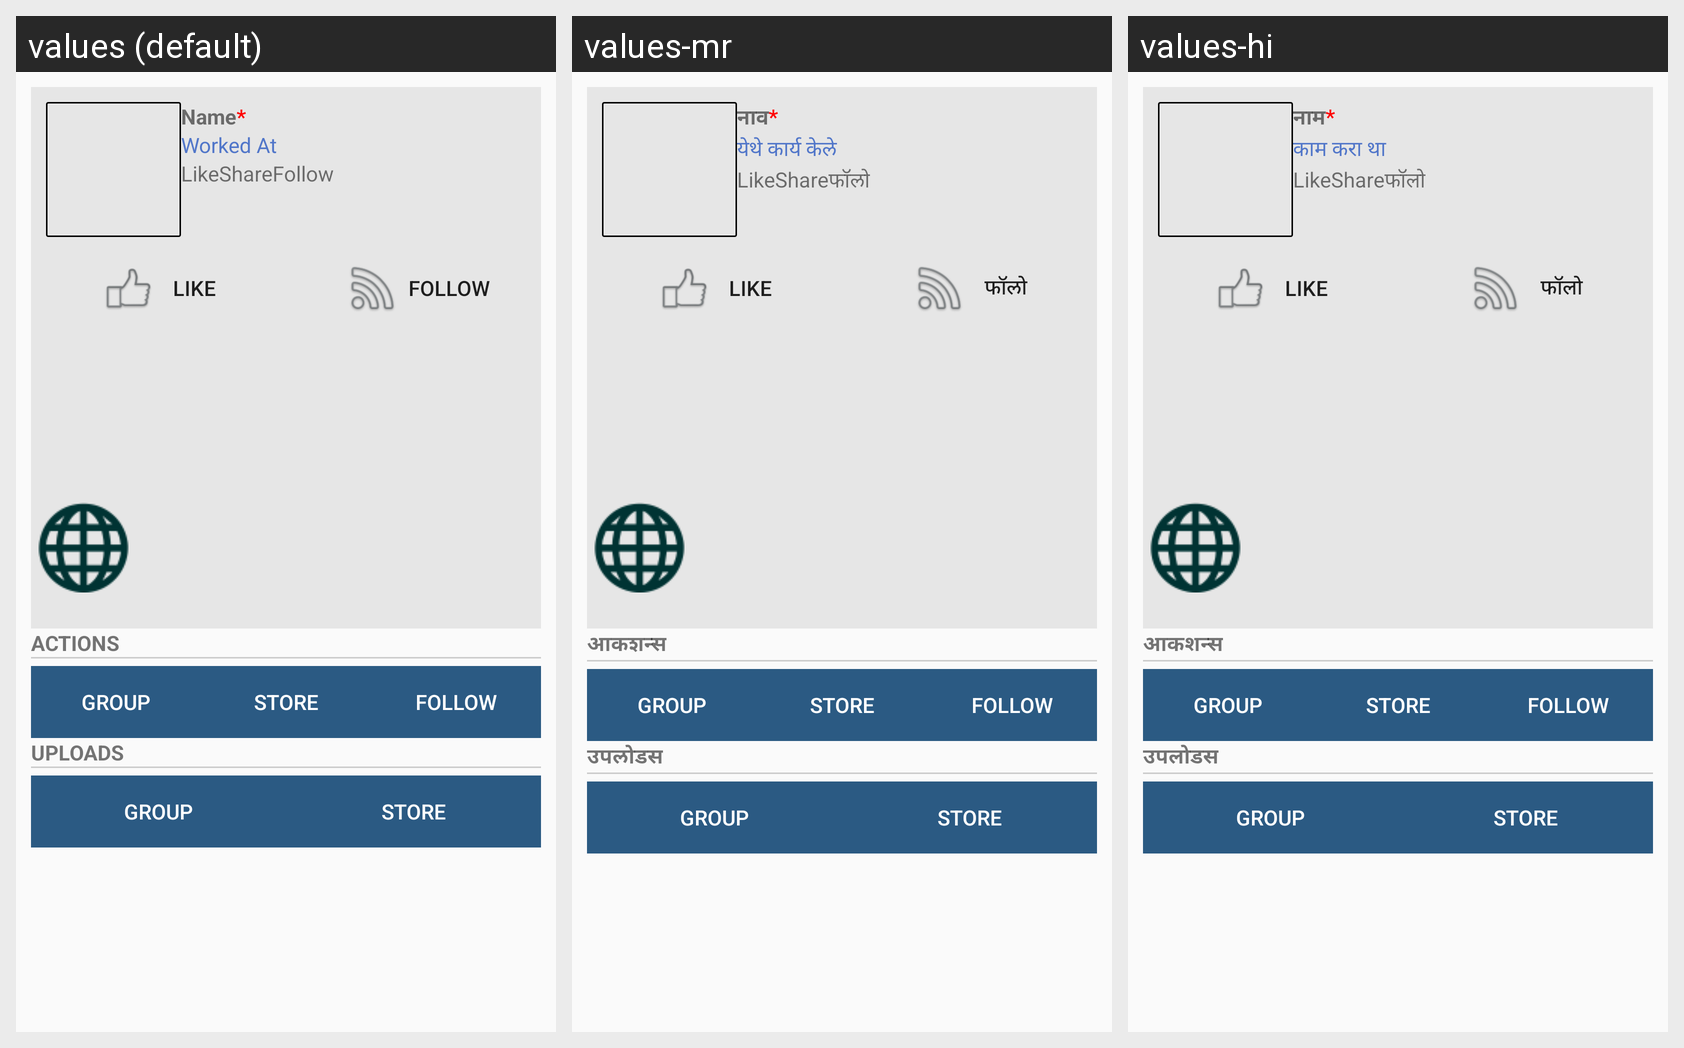

Here is an Android app screen in its default locale and in the app's own translations. Write out the translated-string differences for the strings that appear on this screen.
Android screen res/layout/content_other_profile.xml rendered under 3 locales, left to right: values (default), values-mr, values-hi. Device: Nexus 5 (rendered at 1080×1920; each locale shown at half size, 540×960, under a caption strip naming it); theme AppTheme.
Strings drawn on this screen, with the default value and each locale's value (text and hints the layout hard-codes, and strings that could not be matched under every locale, appear in the picture but are not listed):

name
  values: Name*
  values-mr: नाव*
  values-hi: नाम*

worked_at
  values: Worked At
  values-mr: येथे कार्य केले
  values-hi: काम करा था

likes
  values: Like
  values-mr: Like
  values-hi: Like

share
  values: Share
  values-mr: Share
  values-hi: Share

follow
  values: Follow
  values-mr: फॉलो
  values-hi: फॉलो

actions
  values: ACTIONS
  values-mr: आकशन्स
  values-hi: आकशन्स

uploads
  values: UPLOADS
  values-mr: उपलोडस
  values-hi: उपलोडस
